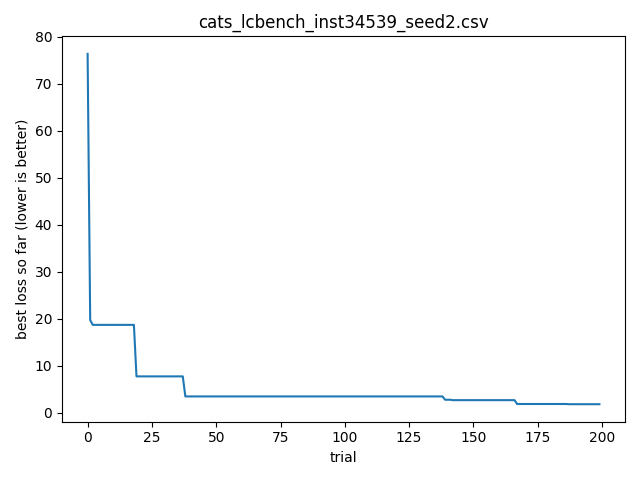

The table this chart was drawn from, first rows:
timestamp, optimizer, bench, instance, seed, trial_id, score, cfg_json, out_json
2026-04-06T20:56:07.400087, cats, lcbench, 34539, 2, 0, 76.34, {"OpenML_task_id": "168331", "batch_size…, {"time": 76.34182739257812, "val_accurac…
2026-04-06T20:56:07.400328, cats, lcbench, 34539, 2, 1, 19.73, {"OpenML_task_id": "34539", "batch_size"…, {"time": 19.733295440673828, "val_accura…
2026-04-06T20:56:07.400537, cats, lcbench, 34539, 2, 2, 18.71, {"OpenML_task_id": "167149", "batch_size…, {"time": 18.705570220947266, "val_accura…
2026-04-06T20:56:07.400733, cats, lcbench, 34539, 2, 3, 32.35, {"OpenML_task_id": "189866", "batch_size…, {"time": 32.35186004638672, "val_accurac…
2026-04-06T20:56:07.400925, cats, lcbench, 34539, 2, 4, 48.12, {"OpenML_task_id": "7593", "batch_size":…, {"time": 48.12471389770508, "val_accurac…
2026-04-06T20:56:07.401113, cats, lcbench, 34539, 2, 5, 46.16, {"OpenML_task_id": "168335", "batch_size…, {"time": 46.15990447998047, "val_accurac…
2026-04-06T20:56:07.401297, cats, lcbench, 34539, 2, 6, 291.5, {"OpenML_task_id": "189866", "batch_size…, {"time": 291.515625, "val_accuracy": 89.…
2026-04-06T20:56:07.401494, cats, lcbench, 34539, 2, 7, 18.7, {"OpenML_task_id": "167190", "batch_size…, {"time": 18.704174041748047, "val_accura…
2026-04-06T20:56:07.401675, cats, lcbench, 34539, 2, 8, 56.45, {"OpenML_task_id": "167168", "batch_size…, {"time": 56.44691467285156, "val_accurac…
2026-04-06T20:56:07.401859, cats, lcbench, 34539, 2, 9, 51.1, {"OpenML_task_id": "167190", "batch_size…, {"time": 51.10051345825195, "val_accurac…
2026-04-06T20:56:07.402038, cats, lcbench, 34539, 2, 10, 26.1, {"OpenML_task_id": "189908", "batch_size…, {"time": 26.10323715209961, "val_accurac…
2026-04-06T20:56:07.402216, cats, lcbench, 34539, 2, 11, 47.8, {"OpenML_task_id": "167181", "batch_size…, {"time": 47.79840850830078, "val_accurac…
2026-04-06T20:56:07.402392, cats, lcbench, 34539, 2, 12, 59.92, {"OpenML_task_id": "168868", "batch_size…, {"time": 59.92333221435547, "val_accurac…
2026-04-06T20:56:07.402577, cats, lcbench, 34539, 2, 13, 102.6, {"OpenML_task_id": "167149", "batch_size…, {"time": 102.58855438232422, "val_accura…
2026-04-06T20:56:07.402791, cats, lcbench, 34539, 2, 14, 170.5, {"OpenML_task_id": "189862", "batch_size…, {"time": 170.45045471191406, "val_accura…
2026-04-06T20:56:07.402974, cats, lcbench, 34539, 2, 15, 71.94, {"OpenML_task_id": "167152", "batch_size…, {"time": 71.94367218017578, "val_accurac…
2026-04-06T20:56:07.403161, cats, lcbench, 34539, 2, 16, 108.3, {"OpenML_task_id": "168331", "batch_size…, {"time": 108.28636169433594, "val_accura…
2026-04-06T20:56:07.403343, cats, lcbench, 34539, 2, 17, 242.6, {"OpenML_task_id": "126029", "batch_size…, {"time": 242.57386779785156, "val_accura…
2026-04-06T20:56:07.403530, cats, lcbench, 34539, 2, 18, 25.58, {"OpenML_task_id": "168331", "batch_size…, {"time": 25.578914642333984, "val_accura…
2026-04-06T20:56:07.403715, cats, lcbench, 34539, 2, 19, 7.751, {"OpenML_task_id": "126025", "batch_size…, {"time": 7.750609397888184, "val_accurac…
2026-04-06T20:56:07.403897, cats, lcbench, 34539, 2, 20, 15.13, {"OpenML_task_id": "167185", "batch_size…, {"time": 15.131542205810547, "val_accura…
2026-04-06T20:56:07.404077, cats, lcbench, 34539, 2, 21, 74.54, {"OpenML_task_id": "167201", "batch_size…, {"time": 74.5359878540039, "val_accuracy…
2026-04-06T20:56:07.404276, cats, lcbench, 34539, 2, 22, 19.75, {"OpenML_task_id": "167185", "batch_size…, {"time": 19.752819061279297, "val_accura…
2026-04-06T20:56:07.404463, cats, lcbench, 34539, 2, 23, 110.9, {"OpenML_task_id": "167149", "batch_size…, {"time": 110.86613464355469, "val_accura…
2026-04-06T20:56:07.404643, cats, lcbench, 34539, 2, 24, 100.4, {"OpenML_task_id": "189909", "batch_size…, {"time": 100.41876220703125, "val_accura…
2026-04-06T20:56:07.404825, cats, lcbench, 34539, 2, 25, 72.29, {"OpenML_task_id": "189354", "batch_size…, {"time": 72.29228973388672, "val_accurac…
2026-04-06T20:56:07.405008, cats, lcbench, 34539, 2, 26, 293, {"OpenML_task_id": "167149", "batch_size…, {"time": 293.0495300292969, "val_accurac…
2026-04-06T20:56:07.405191, cats, lcbench, 34539, 2, 27, 80.13, {"OpenML_task_id": "167200", "batch_size…, {"time": 80.13200378417969, "val_accurac…
2026-04-06T20:56:07.405373, cats, lcbench, 34539, 2, 28, 55.85, {"OpenML_task_id": "167161", "batch_size…, {"time": 55.85287094116211, "val_accurac…
2026-04-06T20:56:07.405569, cats, lcbench, 34539, 2, 29, 74.98, {"OpenML_task_id": "34539", "batch_size"…, {"time": 74.98082733154297, "val_accurac…
2026-04-06T20:56:07.405750, cats, lcbench, 34539, 2, 30, 22.42, {"OpenML_task_id": "167161", "batch_size…, {"time": 22.419044494628906, "val_accura…
2026-04-06T20:56:07.405931, cats, lcbench, 34539, 2, 31, 26.55, {"OpenML_task_id": "167168", "batch_size…, {"time": 26.548072814941406, "val_accura…
2026-04-06T20:56:07.406287, cats, lcbench, 34539, 2, 32, 81.85, {"OpenML_task_id": "189862", "batch_size…, {"time": 81.84999084472656, "val_accurac…
2026-04-06T20:56:07.406615, cats, lcbench, 34539, 2, 33, 130, {"OpenML_task_id": "189866", "batch_size…, {"time": 130.00244140625, "val_accuracy"…
2026-04-06T20:56:07.406927, cats, lcbench, 34539, 2, 34, 80.65, {"OpenML_task_id": "167200", "batch_size…, {"time": 80.64656066894531, "val_accurac…
2026-04-06T20:56:07.407205, cats, lcbench, 34539, 2, 35, 45.37, {"OpenML_task_id": "189905", "batch_size…, {"time": 45.366451263427734, "val_accura…
2026-04-06T20:56:07.407455, cats, lcbench, 34539, 2, 36, 127.9, {"OpenML_task_id": "167149", "batch_size…, {"time": 127.85218048095703, "val_accura…
2026-04-06T20:56:07.407711, cats, lcbench, 34539, 2, 37, 159.3, {"OpenML_task_id": "167185", "batch_size…, {"time": 159.3393096923828, "val_accurac…
2026-04-06T20:56:07.408128, cats, lcbench, 34539, 2, 38, 3.489, {"OpenML_task_id": "167161", "batch_size…, {"time": 3.489107370376587, "val_accurac…
2026-04-06T20:56:07.408401, cats, lcbench, 34539, 2, 39, 61.33, {"OpenML_task_id": "189862", "batch_size…, {"time": 61.3331413269043, "val_accuracy…
2026-04-06T20:56:07.408613, cats, lcbench, 34539, 2, 40, 60.4, {"OpenML_task_id": "168868", "batch_size…, {"time": 60.401634216308594, "val_accura…
2026-04-06T20:56:07.408821, cats, lcbench, 34539, 2, 41, 111.5, {"OpenML_task_id": "167185", "batch_size…, {"time": 111.48946380615234, "val_accura…
2026-04-06T20:56:07.409013, cats, lcbench, 34539, 2, 42, 17.05, {"OpenML_task_id": "167200", "batch_size…, {"time": 17.054515838623047, "val_accura…
2026-04-06T20:56:07.409222, cats, lcbench, 34539, 2, 43, 164.7, {"OpenML_task_id": "3945", "batch_size":…, {"time": 164.7303466796875, "val_accurac…
2026-04-06T20:56:07.409410, cats, lcbench, 34539, 2, 44, 69.48, {"OpenML_task_id": "189354", "batch_size…, {"time": 69.47964477539062, "val_accurac…
2026-04-06T20:56:07.409601, cats, lcbench, 34539, 2, 45, 131.7, {"OpenML_task_id": "189908", "batch_size…, {"time": 131.71067810058594, "val_accura…
2026-04-06T20:56:07.409788, cats, lcbench, 34539, 2, 46, 58.54, {"OpenML_task_id": "189873", "batch_size…, {"time": 58.53861999511719, "val_accurac…
2026-04-06T20:56:07.409974, cats, lcbench, 34539, 2, 47, 33.58, {"OpenML_task_id": "189906", "batch_size…, {"time": 33.5789909362793, "val_accuracy…
2026-04-06T20:56:07.410159, cats, lcbench, 34539, 2, 48, 24.89, {"OpenML_task_id": "167185", "batch_size…, {"time": 24.8858642578125, "val_accuracy…
2026-04-06T20:56:07.410346, cats, lcbench, 34539, 2, 49, 46.41, {"OpenML_task_id": "34539", "batch_size"…, {"time": 46.4067268371582, "val_accuracy…
2026-04-06T20:56:07.410543, cats, lcbench, 34539, 2, 50, 161.8, {"OpenML_task_id": "126026", "batch_size…, {"time": 161.77545166015625, "val_accura…
2026-04-06T20:56:07.410730, cats, lcbench, 34539, 2, 51, 42.85, {"OpenML_task_id": "189873", "batch_size…, {"time": 42.85222244262695, "val_accurac…
2026-04-06T20:56:07.410919, cats, lcbench, 34539, 2, 52, 25.06, {"OpenML_task_id": "189866", "batch_size…, {"time": 25.05877685546875, "val_accurac…
2026-04-06T20:56:07.411104, cats, lcbench, 34539, 2, 53, 41.14, {"OpenML_task_id": "126029", "batch_size…, {"time": 41.14399719238281, "val_accurac…
2026-04-06T20:56:07.411292, cats, lcbench, 34539, 2, 54, 80.93, {"OpenML_task_id": "189905", "batch_size…, {"time": 80.93242645263672, "val_accurac…
2026-04-06T20:56:07.411476, cats, lcbench, 34539, 2, 55, 117.9, {"OpenML_task_id": "167181", "batch_size…, {"time": 117.9054183959961, "val_accurac…
2026-04-06T20:56:07.411661, cats, lcbench, 34539, 2, 56, 70.88, {"OpenML_task_id": "3945", "batch_size":…, {"time": 70.8810806274414, "val_accuracy…
2026-04-06T20:56:07.411859, cats, lcbench, 34539, 2, 57, 160.3, {"OpenML_task_id": "167200", "batch_size…, {"time": 160.3335723876953, "val_accurac…
2026-04-06T20:56:07.412041, cats, lcbench, 34539, 2, 58, 116.3, {"OpenML_task_id": "126029", "batch_size…, {"time": 116.30317687988281, "val_accura…
2026-04-06T20:56:07.412223, cats, lcbench, 34539, 2, 59, 30.58, {"OpenML_task_id": "189873", "batch_size…, {"time": 30.58367156982422, "val_accurac…
... 140 more rows
